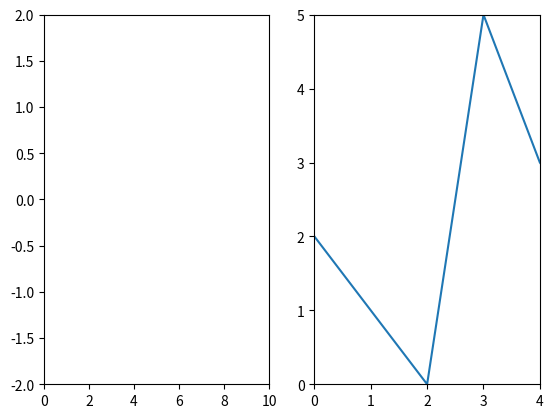

Here is the Python script that generated this plot:
from matplotlib import pyplot as plt 
import numpy as np 
from matplotlib.animation import FuncAnimation 

# initializing a figure in 
# which the graph will be plotted 
fig = plt.figure() 

gs = fig.add_gridspec(1,2)
Axes1 = fig.add_subplot(gs[0,0])
Axes2 = fig.add_subplot(gs[0,1])

# marking the x-Axes1 and y-Axes1 
#Axes1 = plt.axes(xlim =(0, 10), ylim =(-2, 2)) 
#Axes2 = plt.axes(xlim =(0, 4), ylim =(-2, 2)) 

# Setting the x and y limits for each subplot 
Axes1.set_xlim(0, 10)
Axes1.set_ylim(-2, 2)
Axes2.set_xlim(0, 4)
Axes2.set_ylim(0, 5)


# initializing a line variable 
line, = Axes1.plot([], [], lw = 3) 

# data which the line will 
# contain (x, y) 
def init(): 
	line.set_data([], []) 
	return line, 

def animate(i): 
	x = np.linspace(0, 4, 1000) 

	# plots a sine graph 
	y = np.sin(2 * np.pi * (x - 0.01 * i)) 
	line.set_data(x, y) 
	
	return line, 

anim = FuncAnimation(fig, animate, init_func = init, frames = 200, interval = 20, blit = True) 
import numpy
Axes2.plot([2,1,0,5,3,2])
#anim.save('continuousSineWave.mp4',writer = 'ffmpeg', fps = 30) 
plt.show()
